Run: headless pygame with SDL's dummy video driver; simulated clock (each Clock.tick advances the game by its frame time, no real sleeping); random seed 0; keys injected as events and as key.get_pressed() state; no mouse input; restart key R tapped at the start of phases 3 and 4.
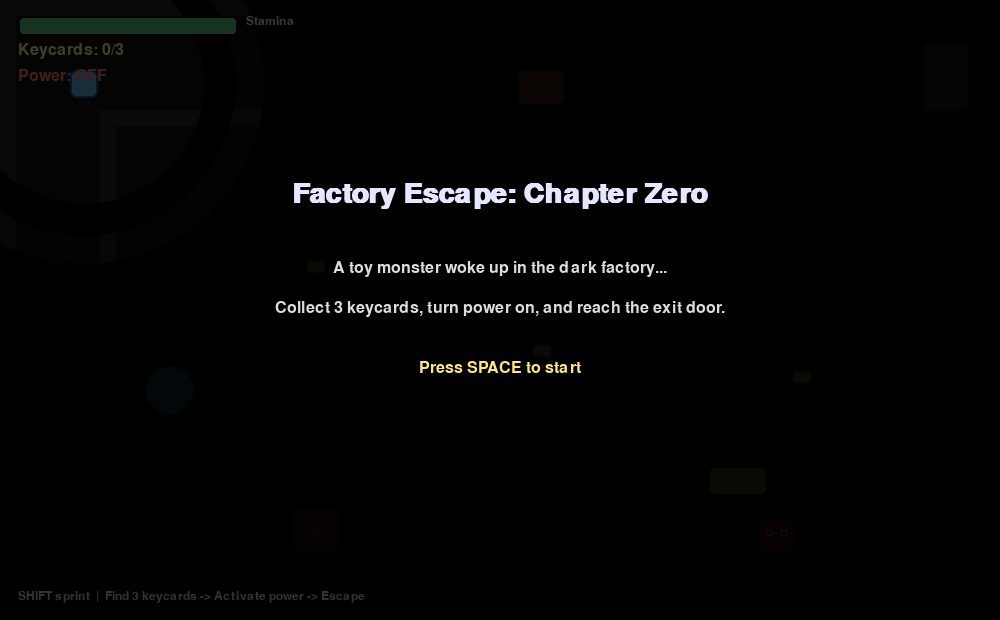
Frame 1 of 4 · flips 1–60 · no input
Frame 2 of 4 · flips 61–180 · tapped SPACE, RETURN · held RIGHT (→), D · screen unchanged from frame 1, image omitted
Frame 3 of 4 · flips 181–300 · tapped R · held DOWN (↓), S · screen unchanged from frame 2, image omitted
Frame 4 of 4 · flips 301–420 · tapped R · held LEFT (←), A, UP (↑), W · screen unchanged from frame 3, image omitted

The pygame program that drew these frames:

import math
import random
import sys

import pygame


WIDTH, HEIGHT = 1000, 620
FPS = 60
PLAYER_SPEED = 2.6
MONSTER_PATROL_SPEED = 1.5
MONSTER_CHASE_SPEED = 2.2
VISION_RADIUS = 210
MAX_STAMINA = 220


pygame.init()
screen = pygame.display.set_mode((WIDTH, HEIGHT))
pygame.display.set_caption("Factory Escape: Chapter Zero")
clock = pygame.time.Clock()
font = pygame.font.SysFont("consolas", 24)
small_font = pygame.font.SysFont("consolas", 18)
big_font = pygame.font.SysFont("consolas", 42, bold=True)


WALLS = [
    pygame.Rect(0, 0, WIDTH, 16),
    pygame.Rect(0, HEIGHT - 16, WIDTH, 16),
    pygame.Rect(0, 0, 16, HEIGHT),
    pygame.Rect(WIDTH - 16, 0, 16, HEIGHT),
    pygame.Rect(100, 110, 280, 16),
    pygame.Rect(100, 110, 16, 210),
    pygame.Rect(100, 320, 270, 16),
    pygame.Rect(370, 110, 16, 226),
    pygame.Rect(470, 16, 16, 220),
    pygame.Rect(470, 300, 16, 200),
    pygame.Rect(600, 120, 250, 16),
    pygame.Rect(600, 120, 16, 290),
    pygame.Rect(600, 410, 250, 16),
    pygame.Rect(850, 120, 16, 306),
    pygame.Rect(220, 450, 280, 16),
    pygame.Rect(220, 450, 16, 120),
    pygame.Rect(220, 570, 280, 16),
]


def draw_text_center(surface, text, y, renderer, color):
    img = renderer.render(text, True, color)
    surface.blit(img, (WIDTH // 2 - img.get_width() // 2, y))


class Actor:
    def __init__(self, x, y, w, h):
        self.rect = pygame.Rect(x, y, w, h)
        self.vx = 0
        self.vy = 0

    def _collide_axis(self, walls, horizontal):
        for wall in walls:
            if self.rect.colliderect(wall):
                if horizontal:
                    if self.vx > 0:
                        self.rect.right = wall.left
                    elif self.vx < 0:
                        self.rect.left = wall.right
                else:
                    if self.vy > 0:
                        self.rect.bottom = wall.top
                    elif self.vy < 0:
                        self.rect.top = wall.bottom

    def move(self, walls):
        self.rect.x += int(self.vx)
        self._collide_axis(walls, horizontal=True)
        self.rect.y += int(self.vy)
        self._collide_axis(walls, horizontal=False)


class Player(Actor):
    def __init__(self, x, y):
        super().__init__(x, y, 28, 28)
        self.stamina = MAX_STAMINA
        self.keycards = 0

    def update(self, keys, walls):
        dx = 0
        dy = 0
        if keys[pygame.K_w] or keys[pygame.K_UP]:
            dy -= 1
        if keys[pygame.K_s] or keys[pygame.K_DOWN]:
            dy += 1
        if keys[pygame.K_a] or keys[pygame.K_LEFT]:
            dx -= 1
        if keys[pygame.K_d] or keys[pygame.K_RIGHT]:
            dx += 1

        sprint = keys[pygame.K_LSHIFT] and self.stamina > 0 and (dx != 0 or dy != 0)
        speed = PLAYER_SPEED * (1.8 if sprint else 1.0)
        if sprint:
            self.stamina = max(0, self.stamina - 1.1)
        else:
            self.stamina = min(MAX_STAMINA, self.stamina + 0.75)

        if dx != 0 and dy != 0:
            scale = speed / math.sqrt(2)
            self.vx = dx * scale
            self.vy = dy * scale
        else:
            self.vx = dx * speed
            self.vy = dy * speed

        self.move(walls)

    def draw(self, surface):
        pygame.draw.rect(surface, (100, 210, 255), self.rect, border_radius=6)
        pygame.draw.rect(surface, (30, 100, 160), self.rect, 2, border_radius=6)


class Monster(Actor):
    def __init__(self, x, y):
        super().__init__(x, y, 34, 34)
        self.path = [
            pygame.Vector2(760, 520),
            pygame.Vector2(760, 180),
            pygame.Vector2(560, 180),
            pygame.Vector2(560, 520),
        ]
        self.path_index = 0
        self.alerted = False
        self.freeze_timer = 0

    def can_see_player(self, player, walls):
        dx = player.rect.centerx - self.rect.centerx
        dy = player.rect.centery - self.rect.centery
        dist = math.hypot(dx, dy)
        if dist > VISION_RADIUS:
            return False
        ray_steps = int(dist // 10) + 1
        for i in range(1, ray_steps + 1):
            t = i / ray_steps
            x = int(self.rect.centerx + dx * t)
            y = int(self.rect.centery + dy * t)
            point_rect = pygame.Rect(x - 1, y - 1, 2, 2)
            if any(point_rect.colliderect(w) for w in walls):
                return False
        return True

    def update(self, player, walls, power_on):
        if self.freeze_timer > 0:
            self.freeze_timer -= 1
            self.vx = 0
            self.vy = 0
            return

        if power_on and self.can_see_player(player, walls):
            self.alerted = True

        speed = MONSTER_PATROL_SPEED
        if self.alerted:
            target = pygame.Vector2(player.rect.centerx, player.rect.centery)
            speed = MONSTER_CHASE_SPEED
        else:
            target = self.path[self.path_index]

        current = pygame.Vector2(self.rect.centerx, self.rect.centery)
        direction = target - current
        dist = direction.length()
        if dist > 0:
            direction = direction.normalize()
        self.vx = direction.x * speed
        self.vy = direction.y * speed
        self.move(walls)

        if not self.alerted and dist < 9:
            self.path_index = (self.path_index + 1) % len(self.path)

    def draw(self, surface):
        body_color = (220, 50, 60) if self.alerted else (160, 40, 140)
        pygame.draw.rect(surface, body_color, self.rect, border_radius=6)
        pygame.draw.circle(surface, (255, 255, 255), (self.rect.x + 10, self.rect.y + 13), 4)
        pygame.draw.circle(surface, (255, 255, 255), (self.rect.x + 24, self.rect.y + 13), 4)
        pygame.draw.circle(surface, (20, 20, 20), (self.rect.x + 10, self.rect.y + 13), 2)
        pygame.draw.circle(surface, (20, 20, 20), (self.rect.x + 24, self.rect.y + 13), 2)


class World:
    def __init__(self):
        self.player = Player(70, 70)
        self.monster = Monster(760, 520)
        self.power_switch = pygame.Rect(294, 508, 44, 44)
        self.exit_door = pygame.Rect(922, 42, 48, 70)
        self.keycards = []
        self.power_on = False
        self.state = "intro"
        self.flash_timer = 0
        self.seed_keycards()

    def seed_keycards(self):
        points = [
            (146, 152),
            (306, 260),
            (532, 344),
            (656, 162),
            (792, 370),
            (262, 520),
        ]
        random.shuffle(points)
        self.keycards = [pygame.Rect(x, y, 20, 14) for x, y in points[:3]]

    def restart(self):
        self.__init__()

    def update(self):
        keys = pygame.key.get_pressed()
        if self.state == "intro":
            if keys[pygame.K_SPACE]:
                self.state = "playing"
            return

        if self.state in ("won", "lost"):
            if keys[pygame.K_r]:
                self.restart()
            return

        self.player.update(keys, WALLS)
        self.monster.update(self.player, WALLS, self.power_on)

        for card in self.keycards[:]:
            if self.player.rect.colliderect(card):
                self.keycards.remove(card)
                self.player.keycards += 1

        if self.player.keycards == 3 and self.player.rect.colliderect(self.power_switch):
            self.power_on = True

        if self.power_on and self.player.rect.colliderect(self.exit_door):
            self.state = "won"

        if self.player.rect.colliderect(self.monster.rect):
            self.state = "lost"
            self.flash_timer = 30

    def draw_room_details(self, surface):
        for wall in WALLS:
            pygame.draw.rect(surface, (42, 42, 52), wall)

        pygame.draw.rect(surface, (95, 78, 64), self.power_switch, border_radius=5)
        switch_light = (80, 230, 120) if self.power_on else (220, 60, 60)
        pygame.draw.circle(surface, switch_light, self.power_switch.center, 9)

        door_color = (100, 220, 110) if self.power_on else (120, 120, 120)
        pygame.draw.rect(surface, door_color, self.exit_door, border_radius=4)
        pygame.draw.rect(surface, (28, 28, 28), self.exit_door, 2, border_radius=4)

        for card in self.keycards:
            pygame.draw.rect(surface, (255, 240, 120), card, border_radius=3)
            pygame.draw.rect(surface, (120, 95, 20), card, 2, border_radius=3)

        pygame.draw.circle(surface, (50, 160, 220), (170, 390), 24)
        pygame.draw.rect(surface, (220, 130, 80), (518, 70, 46, 34), border_radius=5)
        pygame.draw.rect(surface, (230, 210, 70), (710, 468, 56, 26), border_radius=5)

    def draw_lighting(self, surface):
        darkness = pygame.Surface((WIDTH, HEIGHT), pygame.SRCALPHA)
        darkness.fill((0, 0, 0, 210 if not self.power_on else 175))
        center = self.player.rect.center
        pygame.draw.circle(darkness, (0, 0, 0, 30), center, 120)
        pygame.draw.circle(darkness, (0, 0, 0, 70), center, 180, 28)
        surface.blit(darkness, (0, 0))

    def draw_hud(self, surface):
        stamina_ratio = self.player.stamina / MAX_STAMINA
        pygame.draw.rect(surface, (30, 30, 30), (18, 16, 220, 20), border_radius=5)
        pygame.draw.rect(surface, (80, 200, 130), (18, 16, int(220 * stamina_ratio), 20), border_radius=5)
        pygame.draw.rect(surface, (10, 10, 10), (18, 16, 220, 20), 2, border_radius=5)
        surface.blit(small_font.render("Stamina", True, (225, 225, 225)), (246, 15))

        text = f"Keycards: {self.player.keycards}/3"
        surface.blit(font.render(text, True, (245, 245, 180)), (18, 42))
        status = "Power: ON" if self.power_on else "Power: OFF"
        status_color = (120, 255, 140) if self.power_on else (255, 120, 120)
        surface.blit(font.render(status, True, status_color), (18, 68))
        hint = "SHIFT sprint  |  Find 3 keycards -> Activate power -> Escape"
        surface.blit(small_font.render(hint, True, (200, 200, 200)), (18, HEIGHT - 30))

    def draw_overlays(self, surface):
        if self.state == "intro":
            panel = pygame.Surface((WIDTH, HEIGHT), pygame.SRCALPHA)
            panel.fill((0, 0, 0, 190))
            surface.blit(panel, (0, 0))
            draw_text_center(surface, "Factory Escape: Chapter Zero", 180, big_font, (230, 230, 255))
            draw_text_center(surface, "A toy monster woke up in the dark factory...", 260, font, (220, 220, 220))
            draw_text_center(surface, "Collect 3 keycards, turn power on, and reach the exit door.", 300, font, (220, 220, 220))
            draw_text_center(surface, "Press SPACE to start", 360, font, (255, 230, 130))
        elif self.state == "won":
            panel = pygame.Surface((WIDTH, HEIGHT), pygame.SRCALPHA)
            panel.fill((0, 0, 0, 165))
            surface.blit(panel, (0, 0))
            draw_text_center(surface, "You Escaped The Factory!", 250, big_font, (120, 255, 140))
            draw_text_center(surface, "Press R to play again", 320, font, (230, 230, 230))
        elif self.state == "lost":
            if self.flash_timer > 0:
                flash = pygame.Surface((WIDTH, HEIGHT), pygame.SRCALPHA)
                intensity = 140 + self.flash_timer * 3
                flash.fill((255, 0, 0, min(255, intensity)))
                surface.blit(flash, (0, 0))
                self.flash_timer -= 1
            draw_text_center(surface, "You Were Caught!", 250, big_font, (255, 90, 90))
            draw_text_center(surface, "Press R to restart", 320, font, (230, 230, 230))

    def draw(self, surface):
        surface.fill((20, 22, 26))
        self.draw_room_details(surface)
        self.player.draw(surface)
        self.monster.draw(surface)
        self.draw_lighting(surface)
        self.draw_hud(surface)
        self.draw_overlays(surface)


def run():
    world = World()
    while True:
        for event in pygame.event.get():
            if event.type == pygame.QUIT:
                pygame.quit()
                sys.exit()

        world.update()
        world.draw(screen)
        pygame.display.flip()
        clock.tick(FPS)


if __name__ == "__main__":
    run()
